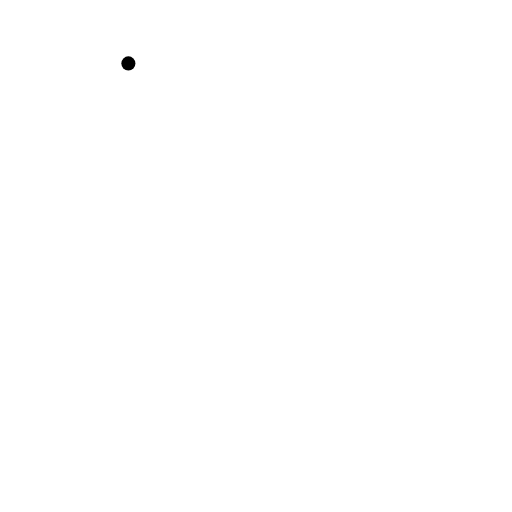
t = 0.00 s
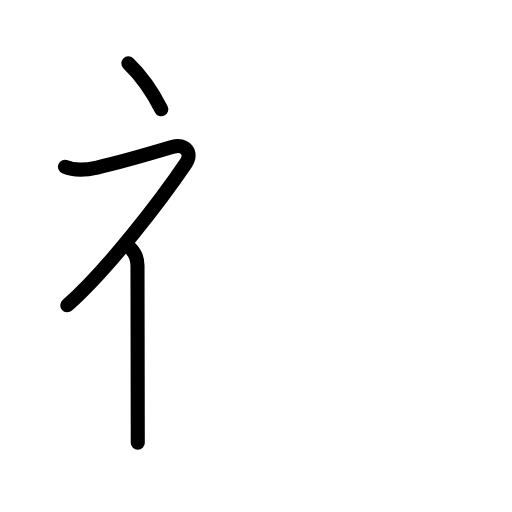
t = 2.58 s
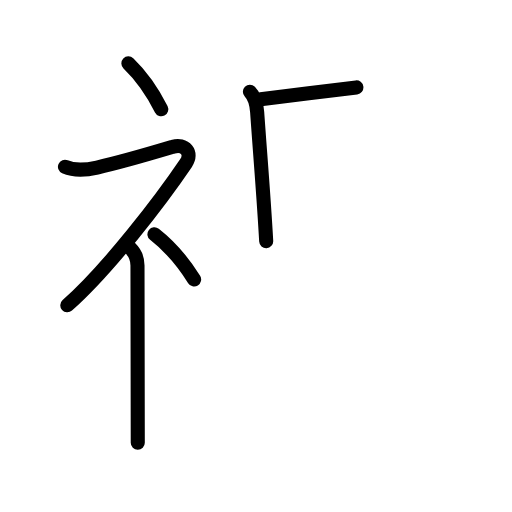
t = 5.25 s
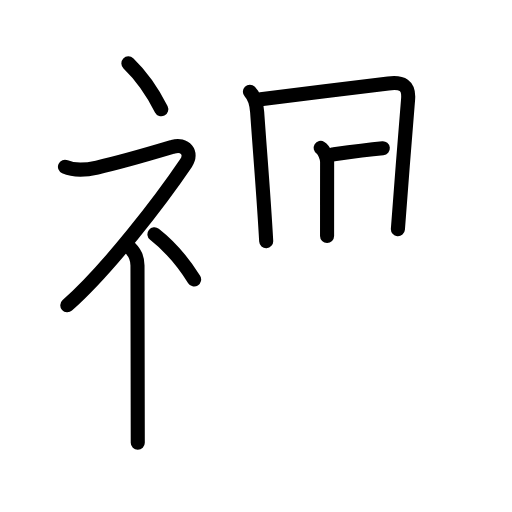
t = 7.75 s
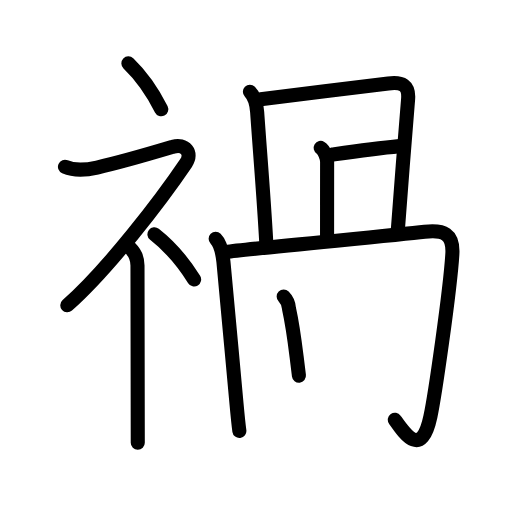
t = 10.42 s
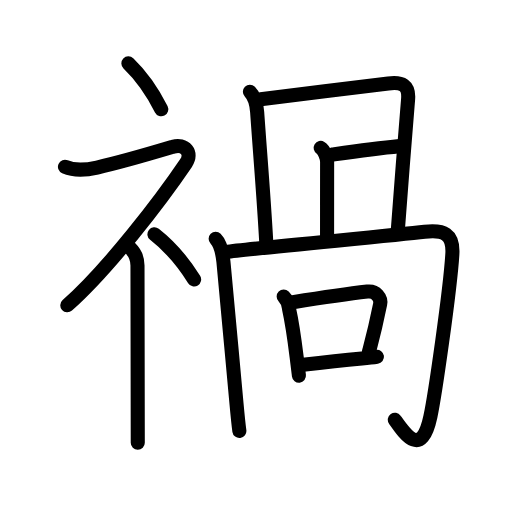
t = 13.00 s

The animated SVG that drew these frames (rendered in a browser with its animation timeline set to each time). Animation: 44 SMIL elements (animate=44); one cycle of 13.00 s.

<?xml version="1.0" encoding="UTF-8"?>
<!--
AniKanjiVG is licensed by CC-BY-SA Paul C. Sommerhoff (https://bitbucket.org/sommerhoff/anikanjivg).
AniKanjiVG uses KanjiVG which is licensed by CC-BY-SA Ulrich Apel (http://kanjivg.tagaini.net).
See also http://creativecommons.org/licenses/by-sa/3.0/
-->
<svg xmlns:kvg='http://kanjivg.tagaini.net' xmlns='http://www.w3.org/2000/svg' width='109' height='109' viewBox='0 0 109 109' style='fill:none;stroke:#000000;stroke-width:3;stroke-linecap:round;stroke-linejoin:round;' id="kvg:kanji_0798d"><g id="kvg:0798d" kvg:element="禍"><g id="kvg:0798d-g1" kvg:element="礻" kvg:variant="true" kvg:original="示" kvg:position="left" kvg:radical="general"><path id="kvg:0798d-s1" kvg:type="㇔" d="M27.33,13.5c2.39,2.29,4.95,5.73,7,9.75"><animate attributeName="d" begin="0.0s" dur="1.0s" from="M27.33,13.5C27.33,13.5,27.33,13.5,27.33,13.5" to="M27.33,13.5c2.39,2.29,4.95,5.73,7,9.75" />
</path>
<path id="kvg:0798d-s2" kvg:type="㇇" d="M13.83,35.5c2.01,0.89,4.73,0.64,6.84,0.17c5.43-1.2,14.05-3.79,16.16-4.42c2.5-0.75,4.27,1.26,2.75,3.5C34.33,42.5,23.08,57.25,14.33,65"><animate attributeName="d" begin="1.0s" dur="0.25s" from="M13.83,35.5C13.83,35.5,13.83,35.5,13.83,35.5" to="M13.83,35.5c2.01,0.89,4.73,0.64,6.84,0.17" />
<animate attributeName="d" begin="1.25s" dur="0.25s" from="M13.83,35.5c2.01,0.89,4.73,0.64,6.84,0.17c0,0,0,0,0,0,0" to="M13.83,35.5c2.01,0.89,4.73,0.64,6.84,0.17c5.43-1.2,14.05-3.79,16.16-4.42" />
<animate attributeName="d" begin="1.5s" dur="0.25s" from="M13.83,35.5c2.01,0.89,4.73,0.64,6.84,0.17c5.43-1.2,14.05-3.79,16.16-4.42c0,0,0,0,0,0,0" to="M13.83,35.5c2.01,0.89,4.73,0.64,6.84,0.17c5.43-1.2,14.05-3.79,16.16-4.42c2.5-0.75,4.27,1.26,2.75,3.5" />
<animate attributeName="d" begin="1.75s" dur="0.25s" from="M13.83,35.5c2.01,0.89,4.73,0.64,6.84,0.17c5.43-1.2,14.05-3.79,16.16-4.42c2.5-0.75,4.27,1.26,2.75,3.5c0,0,0,0,0,0,0" to="M13.83,35.5c2.01,0.89,4.73,0.64,6.84,0.17c5.43-1.2,14.05-3.79,16.16-4.42c2.5-0.75,4.27,1.26,2.75,3.5C34.33,42.5,23.08,57.25,14.33,65" />
<animate attributeName="d" begin="0s" dur="1.0s" from="M-100,-100" to="M-100,-100" />
</path>
<path id="kvg:0798d-s3" kvg:type="㇑" d="M27.75,52.86c0.88,0.88,1.52,2.26,1.52,3.64c0,5.42,0.04,22.34,0.05,32.37c0,2.33,0.01,4.22,0.01,5.37"><animate attributeName="d" begin="2.0s" dur="0.3333333333333333s" from="M27.75,52.86C27.75,52.86,27.75,52.86,27.75,52.86" to="M27.75,52.86c0.88,0.88,1.52,2.26,1.52,3.64" />
<animate attributeName="d" begin="2.3333333333333335s" dur="0.3333333333333333s" from="M27.75,52.86c0.88,0.88,1.52,2.26,1.52,3.64c0,0,0,0,0,0,0" to="M27.75,52.86c0.88,0.88,1.52,2.26,1.52,3.64c0,5.42,0.04,22.34,0.05,32.37" />
<animate attributeName="d" begin="2.6666666666666665s" dur="0.3333333333333333s" from="M27.75,52.86c0.88,0.88,1.52,2.26,1.52,3.64c0,5.42,0.04,22.34,0.05,32.37c0,0,0,0,0,0,0" to="M27.75,52.86c0.88,0.88,1.52,2.26,1.52,3.64c0,5.42,0.04,22.34,0.05,32.37c0,2.33,0.01,4.22,0.01,5.37" />
<animate attributeName="d" begin="0s" dur="2.0s" from="M-100,-100" to="M-100,-100" />
</path>
<path id="kvg:0798d-s4" kvg:type="㇔" d="M32.88,49.88c2.89,2.26,5.98,5.66,8.45,9.62"><animate attributeName="d" begin="3.0s" dur="1.0s" from="M32.88,49.88C32.88,49.88,32.88,49.88,32.88,49.88" to="M32.88,49.88c2.89,2.26,5.98,5.66,8.45,9.62" />
<animate attributeName="d" begin="0s" dur="3.0s" from="M-100,-100" to="M-100,-100" />
</path>
</g>
<g id="kvg:0798d-g2" kvg:element="咼" kvg:position="right" kvg:phon="咼"><path id="kvg:0798d-s5" kvg:type="㇑a" d="M53.2,19.55c0.94,0.94,1.41,2.28,1.55,4.36c0.52,7.6,1.4,17.99,1.92,27.43"><animate attributeName="d" begin="4.0s" dur="0.5s" from="M53.2,19.55C53.2,19.55,53.2,19.55,53.2,19.55" to="M53.2,19.55c0.94,0.94,1.41,2.28,1.55,4.36" />
<animate attributeName="d" begin="4.5s" dur="0.5s" from="M53.2,19.55c0.94,0.94,1.41,2.28,1.55,4.36c0,0,0,0,0,0,0" to="M53.2,19.55c0.94,0.94,1.41,2.28,1.55,4.36c0.52,7.6,1.4,17.99,1.92,27.43" />
<animate attributeName="d" begin="0s" dur="4.0s" from="M-100,-100" to="M-100,-100" />
</path>
<path id="kvg:0798d-s6" kvg:type="㇕b" d="M55.5,21.14c5.79-0.8,21.26-2.61,27.16-3.38c2.93-0.38,4.46,0.36,4.22,3.37c-0.59,7.23-1.63,20.11-2.17,27.65"><animate attributeName="d" begin="5.0s" dur="0.3333333333333333s" from="M55.5,21.14C55.5,21.14,55.5,21.14,55.5,21.14" to="M55.5,21.14c5.79-0.8,21.26-2.61,27.16-3.38" />
<animate attributeName="d" begin="5.333333333333333s" dur="0.3333333333333333s" from="M55.5,21.14c5.79-0.8,21.26-2.61,27.16-3.38c0,0,0,0,0,0,0" to="M55.5,21.14c5.79-0.8,21.26-2.61,27.16-3.38c2.93-0.38,4.46,0.36,4.22,3.37" />
<animate attributeName="d" begin="5.666666666666667s" dur="0.3333333333333333s" from="M55.5,21.14c5.79-0.8,21.26-2.61,27.16-3.38c2.93-0.38,4.46,0.36,4.22,3.37c0,0,0,0,0,0,0" to="M55.5,21.14c5.79-0.8,21.26-2.61,27.16-3.38c2.93-0.38,4.46,0.36,4.22,3.37c-0.59,7.23-1.63,20.11-2.17,27.65" />
<animate attributeName="d" begin="0s" dur="5.0s" from="M-100,-100" to="M-100,-100" />
</path>
<path id="kvg:0798d-s7" kvg:type="㇑a" d="M68.27,31.49c0.76,0.46,1.37,2.06,1.37,2.99c0,2.76-0.01,10.95-0.01,15.76"><animate attributeName="d" begin="6.0s" dur="0.5s" from="M68.27,31.49C68.27,31.49,68.27,31.49,68.27,31.49" to="M68.27,31.49c0.76,0.46,1.37,2.06,1.37,2.99" />
<animate attributeName="d" begin="6.5s" dur="0.5s" from="M68.27,31.49c0.76,0.46,1.37,2.06,1.37,2.99c0,0,0,0,0,0,0" to="M68.27,31.49c0.76,0.46,1.37,2.06,1.37,2.99c0,2.76-0.01,10.95-0.01,15.76" />
<animate attributeName="d" begin="0s" dur="6.0s" from="M-100,-100" to="M-100,-100" />
</path>
<path id="kvg:0798d-s8" kvg:type="㇐a" d="M70.75,32.91c3.75-0.54,8.87-1.29,14.33-1.8"><animate attributeName="d" begin="7.0s" dur="1.0s" from="M70.75,32.91C70.75,32.91,70.75,32.91,70.75,32.91" to="M70.75,32.91c3.75-0.54,8.87-1.29,14.33-1.8" />
<animate attributeName="d" begin="0s" dur="7.0s" from="M-100,-100" to="M-100,-100" />
</path>
<g id="kvg:0798d-g3" kvg:element="冂"><path id="kvg:0798d-s9" kvg:type="㇑" d="M45.91,50.84c1,1,1.41,2.76,1.65,4.82c0.27,2.32,1.84,20.05,2.75,29.83c0.26,2.85,0.49,5.11,0.65,6.25"><animate attributeName="d" begin="8.0s" dur="0.3333333333333333s" from="M45.91,50.84C45.91,50.84,45.91,50.84,45.91,50.84" to="M45.91,50.84c1,1,1.41,2.76,1.65,4.82" />
<animate attributeName="d" begin="8.333333333333334s" dur="0.3333333333333333s" from="M45.91,50.84c1,1,1.41,2.76,1.65,4.82c0,0,0,0,0,0,0" to="M45.91,50.84c1,1,1.41,2.76,1.65,4.82c0.27,2.32,1.84,20.05,2.75,29.83" />
<animate attributeName="d" begin="8.666666666666666s" dur="0.3333333333333333s" from="M45.91,50.84c1,1,1.41,2.76,1.65,4.82c0.27,2.32,1.84,20.05,2.75,29.83c0,0,0,0,0,0,0" to="M45.91,50.84c1,1,1.41,2.76,1.65,4.82c0.27,2.32,1.84,20.05,2.75,29.83c0.26,2.85,0.49,5.11,0.65,6.25" />
<animate attributeName="d" begin="0s" dur="8.0s" from="M-100,-100" to="M-100,-100" />
</path>
<path id="kvg:0798d-s10" kvg:type="㇆a" d="M48.06,53.65c5.87-0.81,34.83-3.42,42.34-4.3c4.02-0.47,6.17,0.38,5.9,4.78c-0.49,7.84-3.71,30.08-4.68,34.59c-1.92,8.98-5.47,3.63-7.57,0.63"><animate attributeName="d" begin="9.0s" dur="0.25s" from="M48.06,53.65C48.06,53.65,48.06,53.65,48.06,53.65" to="M48.06,53.65c5.87-0.81,34.83-3.42,42.34-4.3" />
<animate attributeName="d" begin="9.25s" dur="0.25s" from="M48.06,53.65c5.87-0.81,34.83-3.42,42.34-4.3c0,0,0,0,0,0,0" to="M48.06,53.65c5.87-0.81,34.83-3.42,42.34-4.3c4.02-0.47,6.17,0.38,5.9,4.78" />
<animate attributeName="d" begin="9.5s" dur="0.25s" from="M48.06,53.65c5.87-0.81,34.83-3.42,42.34-4.3c4.02-0.47,6.17,0.38,5.9,4.78c0,0,0,0,0,0,0" to="M48.06,53.65c5.87-0.81,34.83-3.42,42.34-4.3c4.02-0.47,6.17,0.38,5.9,4.78c-0.49,7.84-3.71,30.08-4.68,34.59" />
<animate attributeName="d" begin="9.75s" dur="0.25s" from="M48.06,53.65c5.87-0.81,34.83-3.42,42.34-4.3c4.02-0.47,6.17,0.38,5.9,4.78c-0.49,7.84-3.71,30.08-4.68,34.59c0,0,0,0,0,0,0" to="M48.06,53.65c5.87-0.81,34.83-3.42,42.34-4.3c4.02-0.47,6.17,0.38,5.9,4.78c-0.49,7.84-3.71,30.08-4.68,34.59c-1.92,8.98-5.47,3.63-7.57,0.63" />
<animate attributeName="d" begin="0s" dur="9.0s" from="M-100,-100" to="M-100,-100" />
</path>
</g>
<g id="kvg:0798d-g4" kvg:element="口"><path id="kvg:0798d-s11" kvg:type="㇑" d="M60.39,63.12c0.71,0.71,1.08,1.58,1.14,2.6c0.6,2.71,1.14,6.36,1.62,10.26c0.17,1.39,0.33,2.75,0.49,4"><animate attributeName="d" begin="10.0s" dur="0.3333333333333333s" from="M60.39,63.12C60.39,63.12,60.39,63.12,60.39,63.12" to="M60.39,63.12c0.71,0.71,1.08,1.58,1.14,2.6" />
<animate attributeName="d" begin="10.333333333333334s" dur="0.3333333333333333s" from="M60.39,63.12c0.71,0.71,1.08,1.58,1.14,2.6c0,0,0,0,0,0,0" to="M60.39,63.12c0.71,0.71,1.08,1.58,1.14,2.6c0.6,2.71,1.14,6.36,1.62,10.26" />
<animate attributeName="d" begin="10.666666666666666s" dur="0.3333333333333333s" from="M60.39,63.12c0.71,0.71,1.08,1.58,1.14,2.6c0.6,2.71,1.14,6.36,1.62,10.26c0,0,0,0,0,0,0" to="M60.39,63.12c0.71,0.71,1.08,1.58,1.14,2.6c0.6,2.71,1.14,6.36,1.62,10.26c0.17,1.39,0.33,2.75,0.49,4" />
<animate attributeName="d" begin="0s" dur="10.0s" from="M-100,-100" to="M-100,-100" />
</path>
<path id="kvg:0798d-s12" kvg:type="㇕b" d="M62.35,64.33c5.4-0.83,10.69-1.63,15.84-2.25c1.88-0.23,3.01,1.34,2.74,2.68c-1.12,5.52-1.68,7.5-2.41,10.25"><animate attributeName="d" begin="11.0s" dur="0.3333333333333333s" from="M62.35,64.33C62.35,64.33,62.35,64.33,62.35,64.33" to="M62.35,64.33c5.4-0.83,10.69-1.63,15.84-2.25" />
<animate attributeName="d" begin="11.333333333333334s" dur="0.3333333333333333s" from="M62.35,64.33c5.4-0.83,10.69-1.63,15.84-2.25c0,0,0,0,0,0,0" to="M62.35,64.33c5.4-0.83,10.69-1.63,15.84-2.25c1.88-0.23,3.01,1.34,2.74,2.68" />
<animate attributeName="d" begin="11.666666666666666s" dur="0.3333333333333333s" from="M62.35,64.33c5.4-0.83,10.69-1.63,15.84-2.25c1.88-0.23,3.01,1.34,2.74,2.68c0,0,0,0,0,0,0" to="M62.35,64.33c5.4-0.83,10.69-1.63,15.84-2.25c1.88-0.23,3.01,1.34,2.74,2.68c-1.12,5.52-1.68,7.5-2.41,10.25" />
<animate attributeName="d" begin="0s" dur="11.0s" from="M-100,-100" to="M-100,-100" />
</path>
<path id="kvg:0798d-s13" kvg:type="㇐b" d="M64.52,77.66c3.22-0.38,7.67-0.89,12.52-1.35c1.11-0.11,2.19-0.22,3.21-0.36"><animate attributeName="d" begin="12.0s" dur="0.5s" from="M64.52,77.66C64.52,77.66,64.52,77.66,64.52,77.66" to="M64.52,77.66c3.22-0.38,7.67-0.89,12.52-1.35" />
<animate attributeName="d" begin="12.5s" dur="0.5s" from="M64.52,77.66c3.22-0.38,7.67-0.89,12.52-1.35c0,0,0,0,0,0,0" to="M64.52,77.66c3.22-0.38,7.67-0.89,12.52-1.35c1.11-0.11,2.19-0.22,3.21-0.36" />
<animate attributeName="d" begin="0s" dur="12.0s" from="M-100,-100" to="M-100,-100" />
</path>
</g>
</g>
</g>
</svg>
